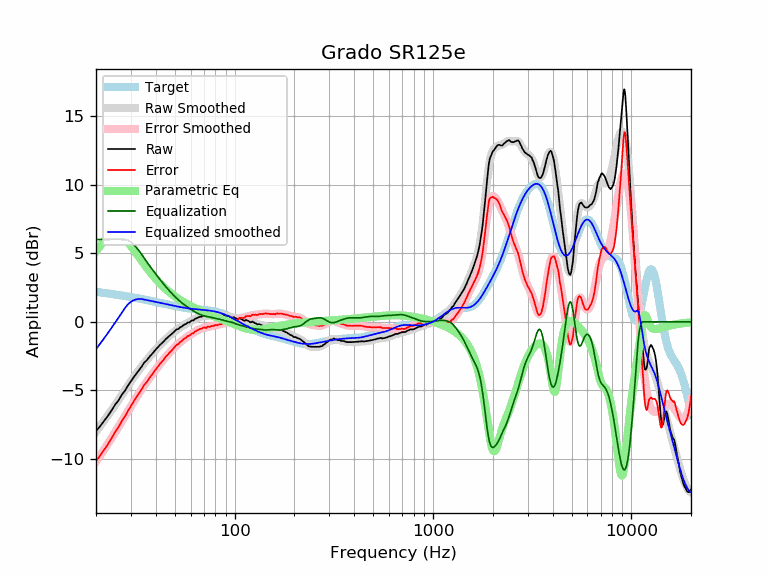

The file beside this chart, header and first rows:
frequency, raw, error, smoothed, error_smoothed, equalization, parametric_eq, equalized_raw, equalized_smoothed, target
20, -7.97, -10.15, -7.99, -10.18, 6.00, 5.13, -1.97, -1.99, 2.19
21, -7.60, -9.74, -7.59, -9.73, 6.00, 5.54, -1.60, -1.59, 2.15
22, -7.21, -9.31, -7.19, -9.30, 6.00, 5.88, -1.21, -1.19, 2.11
23, -6.84, -8.90, -6.80, -8.87, 6.00, 6.13, -0.84, -0.80, 2.07
24, -6.44, -8.47, -6.42, -8.45, 6.00, 6.29, -0.44, -0.42, 2.03
25, -6.03, -8.02, -6.05, -8.04, 6.00, 6.35, -0.03, -0.05, 1.99
26, -5.72, -7.67, -5.69, -7.64, 6.00, 6.31, 0.28, 0.31, 1.95
27, -5.31, -7.22, -5.33, -7.25, 6.00, 6.19, 0.69, 0.67, 1.91
28, -5.02, -6.89, -4.99, -6.87, 6.00, 6.01, 0.98, 1.01, 1.88
29, -4.65, -6.49, -4.66, -6.50, 5.94, 5.78, 1.29, 1.28, 1.84
30, -4.33, -6.13, -4.34, -6.15, 5.81, 5.53, 1.48, 1.47, 1.80
31, -4.03, -5.79, -4.04, -5.81, 5.62, 5.26, 1.60, 1.58, 1.77
32, -3.76, -5.49, -3.76, -5.49, 5.40, 4.98, 1.65, 1.64, 1.73
33, -3.51, -5.20, -3.50, -5.19, 5.16, 4.71, 1.66, 1.67, 1.69
34, -3.26, -4.92, -3.25, -4.91, 4.91, 4.45, 1.65, 1.66, 1.66
35, -2.97, -4.59, -3.01, -4.64, 4.64, 4.20, 1.67, 1.62, 1.62
36, -2.82, -4.41, -2.79, -4.38, 4.38, 3.96, 1.56, 1.59, 1.59
37, -2.59, -4.14, -2.59, -4.14, 4.14, 3.73, 1.55, 1.55, 1.55
38, -2.40, -3.92, -2.39, -3.91, 3.91, 3.52, 1.51, 1.52, 1.52
39, -2.22, -3.70, -2.20, -3.69, 3.69, 3.33, 1.47, 1.48, 1.48
40, -2.02, -3.47, -2.03, -3.48, 3.48, 3.14, 1.46, 1.45, 1.45
41, -1.86, -3.27, -1.86, -3.27, 3.27, 2.97, 1.42, 1.42, 1.42
42, -1.69, -3.07, -1.70, -3.08, 3.08, 2.81, 1.39, 1.38, 1.38
43, -1.55, -2.90, -1.54, -2.90, 2.90, 2.66, 1.35, 1.35, 1.35
44, -1.42, -2.74, -1.40, -2.72, 2.72, 2.52, 1.30, 1.32, 1.32
45, -1.25, -2.54, -1.26, -2.55, 2.55, 2.39, 1.31, 1.29, 1.29
46, -1.14, -2.40, -1.13, -2.39, 2.39, 2.27, 1.26, 1.26, 1.26
47, -1.01, -2.24, -1.01, -2.24, 2.24, 2.15, 1.23, 1.23, 1.23
48, -0.91, -2.11, -0.89, -2.10, 2.10, 2.04, 1.19, 1.20, 1.20
49, -0.79, -1.96, -0.78, -1.96, 1.96, 1.94, 1.17, 1.18, 1.18
50, -0.68, -1.83, -0.68, -1.83, 1.83, 1.85, 1.16, 1.15, 1.15
51, -0.55, -1.67, -0.59, -1.71, 1.71, 1.76, 1.17, 1.13, 1.13
52, -0.53, -1.63, -0.50, -1.60, 1.60, 1.68, 1.07, 1.10, 1.10
53, -0.41, -1.49, -0.41, -1.50, 1.50, 1.60, 1.09, 1.08, 1.08
54, -0.36, -1.42, -0.34, -1.40, 1.40, 1.52, 1.04, 1.06, 1.06
55, -0.26, -1.30, -0.27, -1.31, 1.31, 1.45, 1.05, 1.04, 1.04
56, -0.19, -1.21, -0.20, -1.22, 1.22, 1.39, 1.03, 1.02, 1.02
57, -0.15, -1.15, -0.14, -1.14, 1.14, 1.32, 0.99, 1.00, 1.00
58, -0.05, -1.04, -0.08, -1.06, 1.06, 1.26, 1.02, 0.99, 0.99
59, -0.05, -1.02, -0.02, -0.99, 0.99, 1.20, 0.94, 0.97, 0.97
60, 0.03, -0.93, 0.04, -0.92, 0.92, 1.15, 0.96, 0.96, 0.96
61, 0.10, -0.84, 0.09, -0.86, 0.86, 1.10, 0.96, 0.95, 0.95
62, 0.10, -0.83, 0.14, -0.79, 0.79, 1.05, 0.89, 0.94, 0.94
63, 0.21, -0.71, 0.20, -0.73, 0.73, 1.00, 0.94, 0.92, 0.92
64, 0.24, -0.67, 0.24, -0.67, 0.67, 0.95, 0.91, 0.91, 0.91
65, 0.29, -0.61, 0.29, -0.62, 0.62, 0.91, 0.91, 0.91, 0.91
66, 0.33, -0.56, 0.33, -0.57, 0.57, 0.86, 0.90, 0.90, 0.90
67, 0.37, -0.51, 0.36, -0.53, 0.53, 0.82, 0.90, 0.89, 0.89
68, 0.37, -0.51, 0.39, -0.49, 0.49, 0.78, 0.87, 0.88, 0.88
69, 0.41, -0.46, 0.41, -0.46, 0.46, 0.74, 0.88, 0.87, 0.87
70, 0.46, -0.40, 0.42, -0.44, 0.44, 0.70, 0.90, 0.86, 0.86
71, 0.42, -0.43, 0.44, -0.42, 0.42, 0.67, 0.84, 0.85, 0.85
72, 0.39, -0.45, 0.45, -0.40, 0.40, 0.63, 0.79, 0.84, 0.84
73, 0.49, -0.34, 0.45, -0.38, 0.38, 0.59, 0.87, 0.84, 0.84
74, 0.46, -0.36, 0.46, -0.36, 0.36, 0.56, 0.83, 0.82, 0.83
75, 0.43, -0.38, 0.47, -0.35, 0.35, 0.53, 0.78, 0.81, 0.81
76, 0.48, -0.32, 0.47, -0.33, 0.33, 0.49, 0.81, 0.80, 0.80
77, 0.49, -0.30, 0.48, -0.31, 0.31, 0.46, 0.80, 0.79, 0.79
78, 0.46, -0.31, 0.48, -0.29, 0.29, 0.43, 0.76, 0.77, 0.78
79, 0.49, -0.27, 0.48, -0.28, 0.28, 0.40, 0.77, 0.76, 0.76
... 553 more rows
